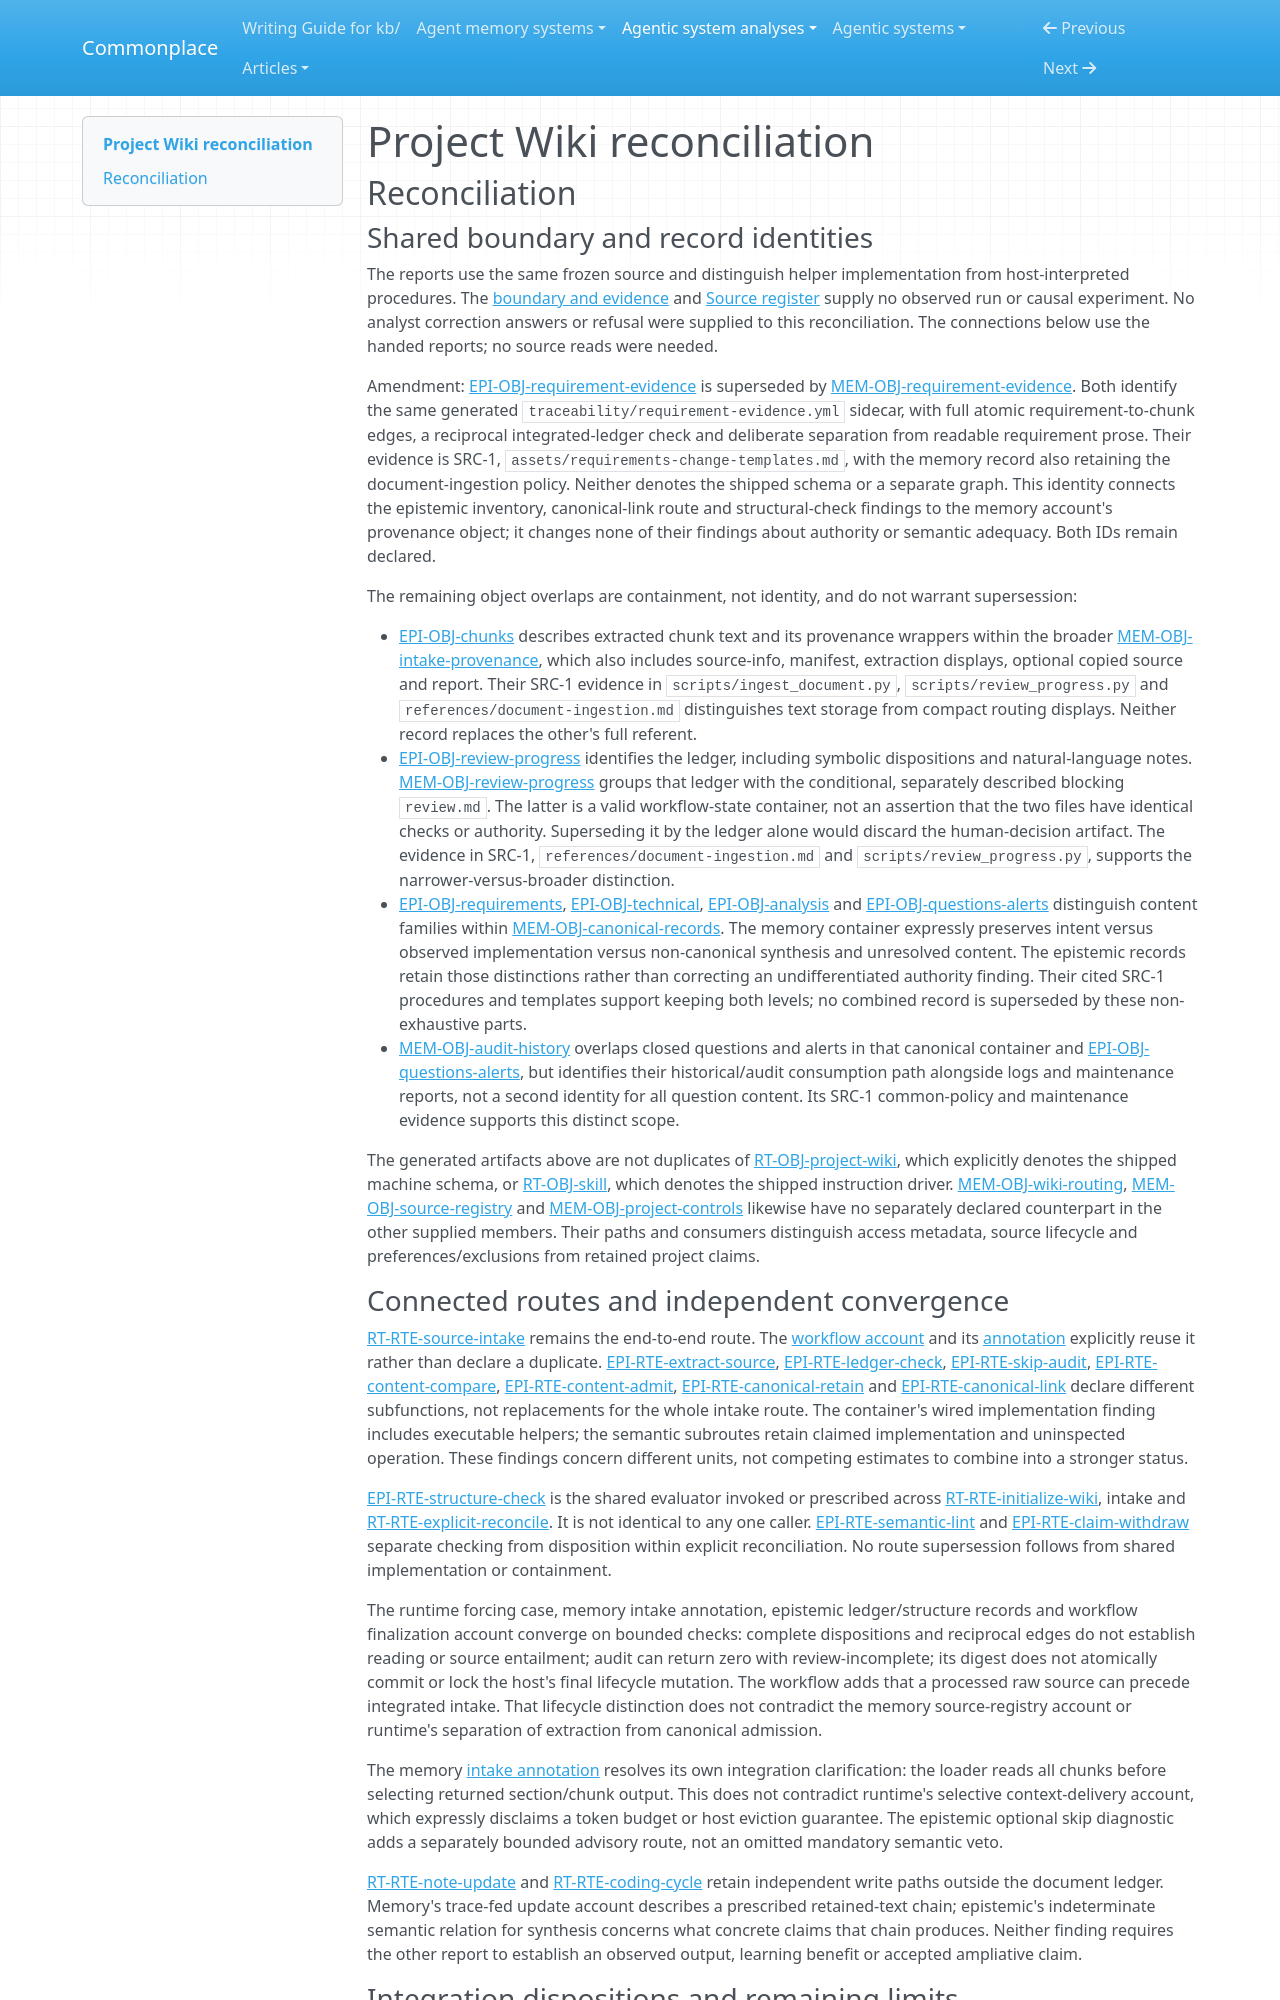

repository: zby/commonplace · page: agentic-system-analyses/retained/giodra96--project-wiki/reconciliation/index.html · generator: mkdocs

---
type: agentic-system-analyses/types/agentic-system-reconciliation-report.md
description: "Reconciliation of Project Wiki analyst records at the frozen source commit, separating shared identities, contained parts and evidence limits."
run-id: AAS-2026-11-08-project-wiki-b055e5c71dc7-01
reviewed-boundary: "3af1e28d0a3ed3daeb9f923102cd5cefb51b0f41"
---

# Project Wiki reconciliation

## Reconciliation

### Shared boundary and record identities

The reports use the same frozen source and distinguish helper implementation from host-interpreted procedures. The [boundary and evidence](boundary.md#boundary-and-evidence) and [Source register](boundary.md#source-register) supply no observed run or causal experiment. No analyst correction answers or refusal were supplied to this reconciliation. The connections below use the handed reports; no source reads were needed.

Amendment: [EPI-OBJ-requirement-evidence](epistemic.md#epi-obj-requirement-evidence) is superseded by [MEM-OBJ-requirement-evidence](memory.md#mem-obj-requirement-evidence). Both identify the same generated `traceability/requirement-evidence.yml` sidecar, with full atomic requirement-to-chunk edges, a reciprocal integrated-ledger check and deliberate separation from readable requirement prose. Their evidence is SRC-1, `assets/requirements-change-templates.md`, with the memory record also retaining the document-ingestion policy. Neither denotes the shipped schema or a separate graph. This identity connects the epistemic inventory, canonical-link route and structural-check findings to the memory account's provenance object; it changes none of their findings about authority or semantic adequacy. Both IDs remain declared.

The remaining object overlaps are containment, not identity, and do not warrant supersession:

- [EPI-OBJ-chunks](epistemic.md#epi-obj-chunks) describes extracted chunk text and its provenance wrappers within the broader [MEM-OBJ-intake-provenance](memory.md#mem-obj-intake-provenance), which also includes source-info, manifest, extraction displays, optional copied source and report. Their SRC-1 evidence in `scripts/ingest_document.py`, `scripts/review_progress.py` and `references/document-ingestion.md` distinguishes text storage from compact routing displays. Neither record replaces the other's full referent.
- [EPI-OBJ-review-progress](epistemic.md#epi-obj-review-progress) identifies the ledger, including symbolic dispositions and natural-language notes. [MEM-OBJ-review-progress](memory.md#mem-obj-review-progress) groups that ledger with the conditional, separately described blocking `review.md`. The latter is a valid workflow-state container, not an assertion that the two files have identical checks or authority. Superseding it by the ledger alone would discard the human-decision artifact. The evidence in SRC-1, `references/document-ingestion.md` and `scripts/review_progress.py`, supports the narrower-versus-broader distinction.
- [EPI-OBJ-requirements](epistemic.md#epi-obj-requirements), [EPI-OBJ-technical](epistemic.md#epi-obj-technical), [EPI-OBJ-analysis](epistemic.md#epi-obj-analysis) and [EPI-OBJ-questions-alerts](epistemic.md#epi-obj-questions-alerts) distinguish content families within [MEM-OBJ-canonical-records](memory.md#mem-obj-canonical-records). The memory container expressly preserves intent versus observed implementation versus non-canonical synthesis and unresolved content. The epistemic records retain those distinctions rather than correcting an undifferentiated authority finding. Their cited SRC-1 procedures and templates support keeping both levels; no combined record is superseded by these non-exhaustive parts.
- [MEM-OBJ-audit-history](memory.md#mem-obj-audit-history) overlaps closed questions and alerts in that canonical container and [EPI-OBJ-questions-alerts](epistemic.md#epi-obj-questions-alerts), but identifies their historical/audit consumption path alongside logs and maintenance reports, not a second identity for all question content. Its SRC-1 common-policy and maintenance evidence supports this distinct scope.

The generated artifacts above are not duplicates of [RT-OBJ-project-wiki](runtime.md#rt-obj-project-wiki), which explicitly denotes the shipped machine schema, or [RT-OBJ-skill](runtime.md#rt-obj-skill), which denotes the shipped instruction driver. [MEM-OBJ-wiki-routing](memory.md#mem-obj-wiki-routing), [MEM-OBJ-source-registry](memory.md#mem-obj-source-registry) and [MEM-OBJ-project-controls](memory.md#mem-obj-project-controls) likewise have no separately declared counterpart in the other supplied members. Their paths and consumers distinguish access metadata, source lifecycle and preferences/exclusions from retained project claims.
